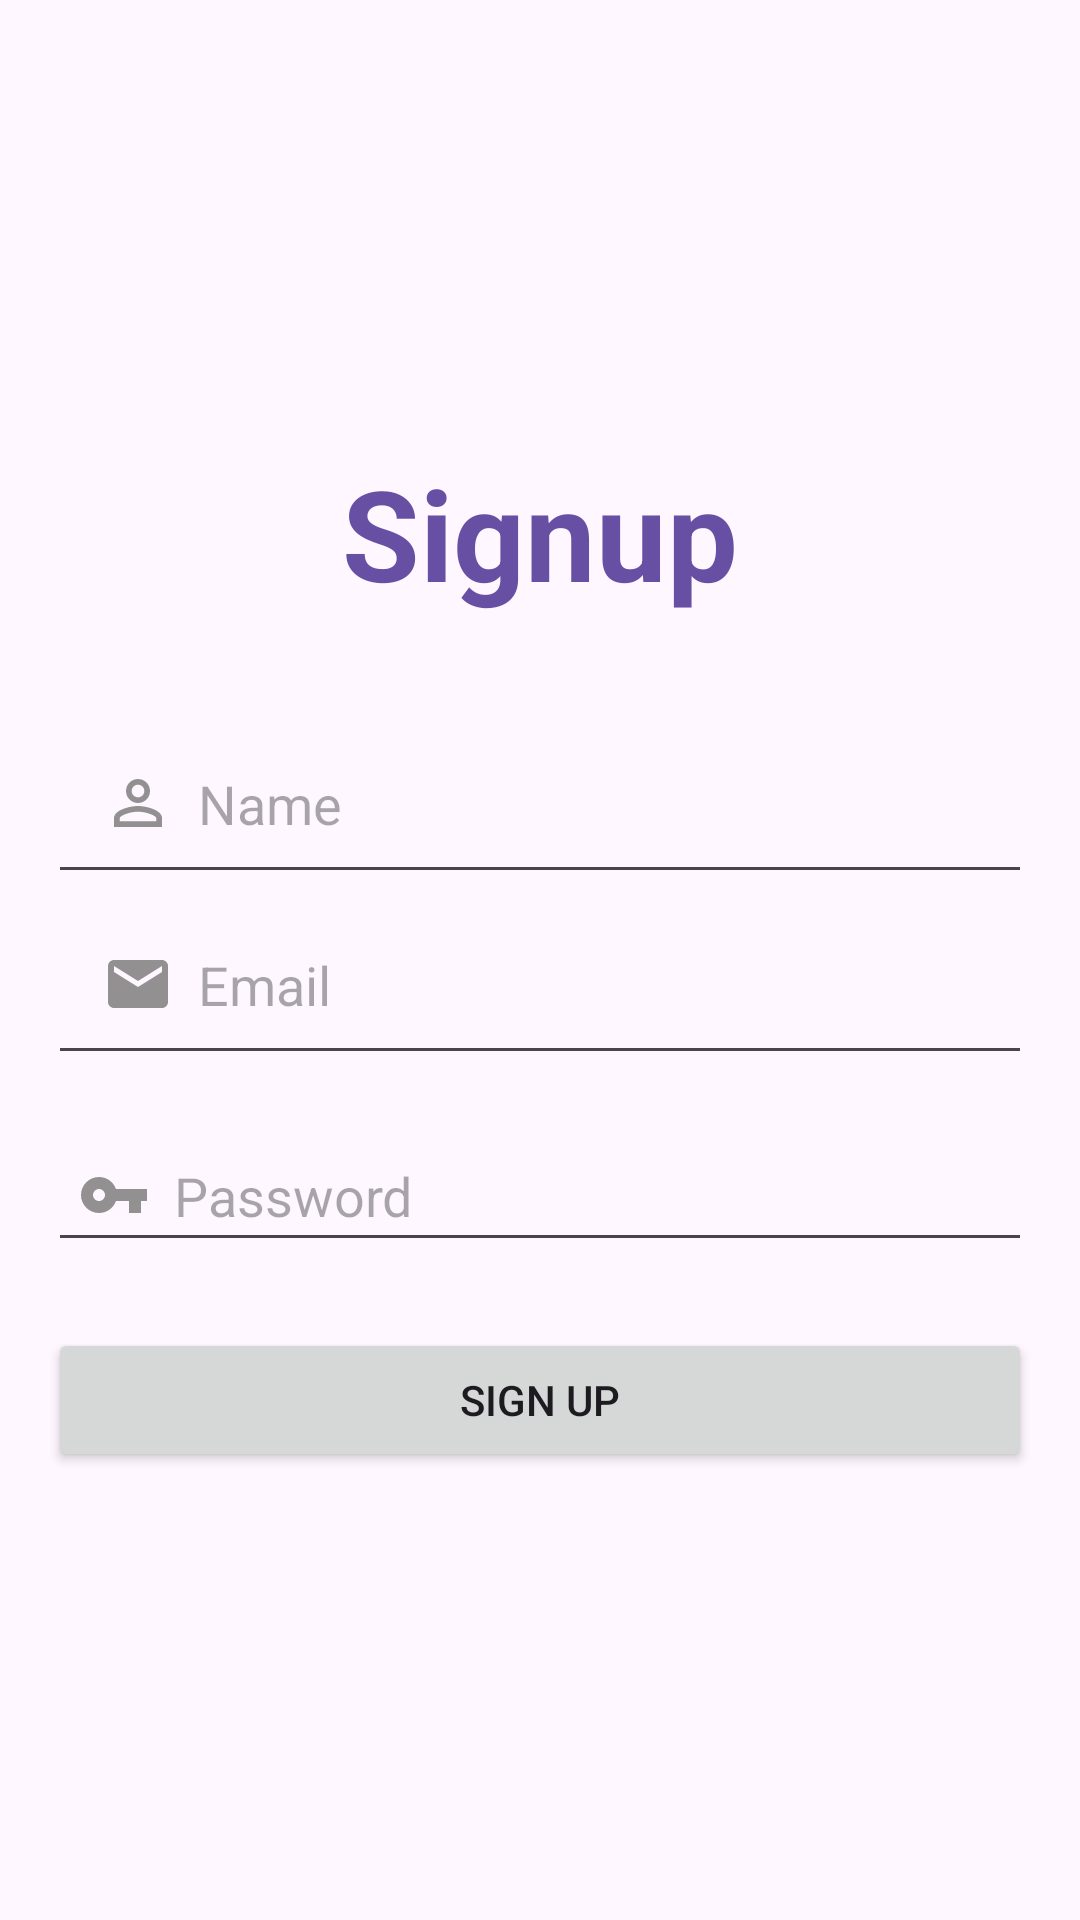

This screen was rendered from an Android layout file. Write that file and the resources it references.
<!-- AndroidManifest.xml: application theme Theme.WhatNew -->
<!-- res/layout/activity_signup.xml -->
<?xml version="1.0" encoding="utf-8"?>
<LinearLayout xmlns:android="http://schemas.android.com/apk/res/android"
    android:layout_width="match_parent"
    android:layout_height="match_parent"
    android:gravity="center"
    android:orientation="vertical"
    android:padding="16dp">

    <TextView
        android:layout_width="wrap_content"
        android:layout_height="wrap_content"
        android:text="Signup"
        android:textSize="42sp"
        android:layout_marginBottom="32dp"
        android:textStyle="bold"
        android:textColor="?attr/colorPrimary"
        />

    <EditText
        android:id="@+id/nameEditText"
        android:layout_width="match_parent"
        android:layout_height="wrap_content"
        android:drawableStart="@drawable/person"
        android:drawablePadding="8dp"
        android:hint="Name"
        android:inputType="textPersonName"
        android:padding="18sp" />

    <EditText
        android:id="@+id/emailEditText"
        android:layout_width="match_parent"
        android:layout_height="wrap_content"
        android:drawableStart="@drawable/email"
        android:drawablePadding="8dp"
        android:hint="Email"
        android:inputType="textEmailAddress"
        android:padding="18sp" />

    <EditText
        android:id="@+id/passwordEditText"
        android:layout_width="match_parent"
        android:layout_height="wrap_content"
        android:drawableStart="@drawable/password"
        android:drawablePadding="8dp"
        android:hint="Password"
        android:inputType="textPassword"
        android:padding="10dp"
        android:layout_marginTop="18sp"/>

    <Button
        android:id="@+id/signupButton"
        android:layout_width="match_parent"
        android:layout_height="wrap_content"
        android:text="Sign Up"
        android:layout_marginTop="22sp"/>

</LinearLayout>
<!-- resources referenced by this layout -->
<resources>
  <!-- drawable email (drawable) -->
  <vector xmlns:android="http://schemas.android.com/apk/res/android" android:height="24dp" android:tint="#929090" android:viewportHeight="24" android:viewportWidth="24" android:width="24dp">
        
      <path android:fillColor="@android:color/white" android:pathData="M20,4L4,4c-1.1,0 -1.99,0.9 -1.99,2L2,18c0,1.1 0.9,2 2,2h16c1.1,0 2,-0.9 2,-2L22,6c0,-1.1 -0.9,-2 -2,-2zM20,8l-8,5 -8,-5L4,6l8,5 8,-5v2z"/>
      
  </vector>
  <!-- drawable password (drawable) -->
  <vector xmlns:android="http://schemas.android.com/apk/res/android" android:height="24dp" android:tint="#929090" android:viewportHeight="24" android:viewportWidth="24" android:width="24dp">
        
      <path android:fillColor="@android:color/white" android:pathData="M12.65,10C11.83,7.67 9.61,6 7,6c-3.31,0 -6,2.69 -6,6s2.69,6 6,6c2.61,0 4.83,-1.67 5.65,-4H17v4h4v-4h2v-4H12.65zM7,14c-1.1,0 -2,-0.9 -2,-2s0.9,-2 2,-2 2,0.9 2,2 -0.9,2 -2,2z"/>
      
  </vector>
  <!-- drawable person (drawable) -->
  <vector xmlns:android="http://schemas.android.com/apk/res/android" android:height="24dp" android:tint="#929090" android:viewportHeight="24" android:viewportWidth="24" android:width="24dp">
        
      <path android:fillColor="@android:color/white" android:pathData="M12,5.9c1.16,0 2.1,0.94 2.1,2.1s-0.94,2.1 -2.1,2.1S9.9,9.16 9.9,8s0.94,-2.1 2.1,-2.1m0,9c2.97,0 6.1,1.46 6.1,2.1v1.1L5.9,18.1L5.9,17c0,-0.64 3.13,-2.1 6.1,-2.1M12,4C9.79,4 8,5.79 8,8s1.79,4 4,4 4,-1.79 4,-4 -1.79,-4 -4,-4zM12,13c-2.67,0 -8,1.34 -8,4v3h16v-3c0,-2.66 -5.33,-4 -8,-4z"/>
      
  </vector>
  <style name="Theme.WhatNew" parent="Base.Theme.WhatNew" />
  <style name="Base.Theme.WhatNew" parent="Theme.Material3.DayNight.NoActionBar">
          
          
      </style>
</resources>
